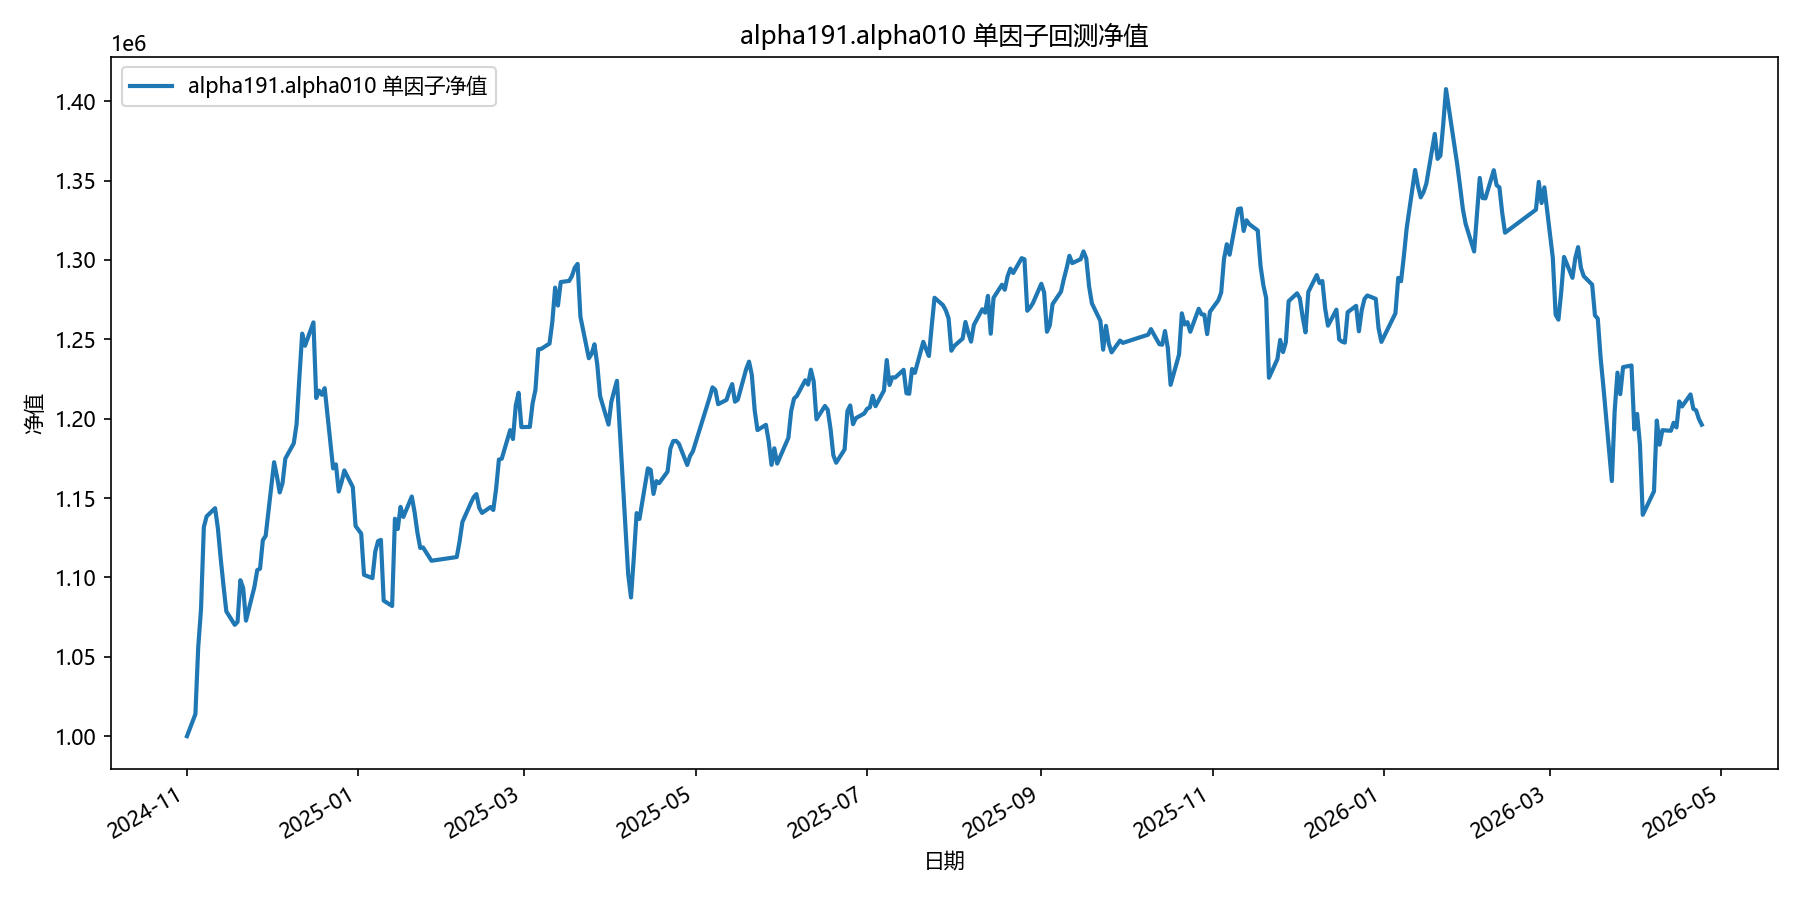

The data file committed next to this chart (first rows):
date, equity
2024-11-01, 1000000
2024-11-04, 1013924
2024-11-05, 1055962
2024-11-06, 1080116
2024-11-07, 1131767
2024-11-08, 1138480
2024-11-11, 1143637
2024-11-12, 1131030
2024-11-13, 1111971
2024-11-14, 1094764
2024-11-15, 1078656
2024-11-18, 1070152
2024-11-19, 1071963
2024-11-20, 1098255
2024-11-21, 1093375
2024-11-22, 1072812
2024-11-25, 1094071
2024-11-26, 1104597
2024-11-27, 1105535
2024-11-28, 1123471
2024-11-29, 1126200
2024-12-02, 1172605
2024-12-03, 1163882
2024-12-04, 1153531
2024-12-05, 1159340
2024-12-06, 1174895
2024-12-09, 1184491
2024-12-10, 1196458
2024-12-11, 1226051
2024-12-12, 1253594
2024-12-13, 1245946
2024-12-16, 1260679
2024-12-17, 1213025
2024-12-18, 1217703
2024-12-19, 1215063
2024-12-20, 1219236
2024-12-23, 1168672
2024-12-24, 1171251
2024-12-25, 1154135
2024-12-26, 1159952
2024-12-27, 1167418
2024-12-30, 1156980
2024-12-31, 1132426
2025-01-02, 1127568
2025-01-03, 1101635
2025-01-06, 1099553
2025-01-07, 1116283
2025-01-08, 1122891
2025-01-09, 1123672
2025-01-10, 1085384
2025-01-13, 1082028
2025-01-14, 1136994
2025-01-15, 1130519
2025-01-16, 1144453
2025-01-17, 1138116
2025-01-20, 1150982
2025-01-21, 1140998
2025-01-22, 1128200
2025-01-23, 1118571
2025-01-24, 1118902
... 299 more rows
